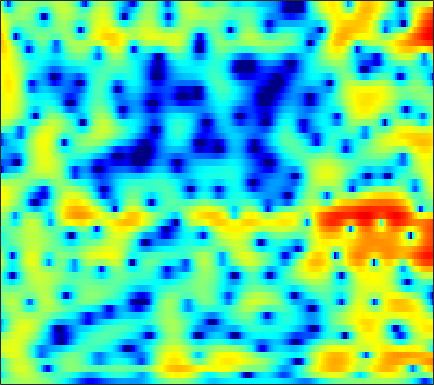

The table this chart was drawn from, first rows:
-1.0998, -0.83823, -0.47458, -0.11788, 0.12878, 0.4456, 0.72734, 0.92344, 1.1346, 1.3111, 1.4232, 1.4828, 1.5186, 1.4998, 1.4476, 1.3288, 1.173, 1.015, 0.75207, 0.45533, 0.1085, -0.18503, -0.60829, -1.0694
-6.033, -4.391, -2.627, -1.219, -0.3602, 0.5883, 1.322, 1.749, 2.174, 2.447, 2.57, 2.569, 2.451, 2.206, 1.936, 1.484, 0.9424, 0.485, -0.161, -0.79, -1.353, -1.712, -2.062, -2.262
-2.836, -1.938, -0.7623, 0.3447, 1.092, 1.942, 2.602, 2.989, 3.335, 3.482, 3.439, 3.287, 2.891, 2.265, 1.645, 0.577, -0.8206, -2.142, -4.407, -7.461, -11.94, -15.92, -14.78, -9.999
-3.684, -2.304, -0.8074, 0.3887, 1.124, 1.876, 2.402, 2.672, 2.854, 2.821, 2.605, 2.321, 1.802, 1.146, 0.569, -0.2714, -1.145, -1.795, -2.59, -3.221, -3.624, -3.737, -3.657, -3.337
1.446, 1.967, 2.579, 3.09, 3.391, 3.639, 3.713, 3.649, 3.395, 2.925, 2.227, 1.53, 0.3753, -1.063, -2.345, -4.352, -6.701, -8.54, -10.61, -11.13, -10.04, -8.837, -7.262, -5.934
2.944, 3.287, 3.665, 3.927, 4.056, 4.106, 4.003, 3.817, 3.413, 2.816, 2.01, 1.258, 0.0552, -1.421, -2.704, -4.639, -6.73, -8.253, -9.759, -10.27, -9.949, -9.493, -8.874, -8.404
2.204, 2.563, 2.985, 3.31, 3.492, 3.647, 3.676, 3.612, 3.408, 3.06, 2.561, 2.089, 1.338, 0.4461, -0.2818, -1.337, -2.442, -3.287, -4.425, -5.563, -6.737, -7.662, -9.032, -10.64
-0.1449, 0.359, 1.048, 1.726, 2.191, 2.733, 3.149, 3.37, 3.523, 3.516, 3.352, 3.127, 2.69, 2.103, 1.565, 0.7202, -0.2684, -1.117, -2.369, -3.797, -5.408, -6.745, -8.72, -10.9
-7.494, -5.55, -3.154, -1.17, 0.05002, 1.361, 2.36, 2.929, 3.483, 3.814, 3.948, 3.921, 3.733, 3.374, 2.993, 2.338, 1.511, 0.7689, -0.3963, -1.79, -3.433, -4.867, -7.106, -9.842
-8.495, -6.631, -4.255, -2.245, -0.9777, 0.3944, 1.46, 2.07, 2.676, 3.067, 3.283, 3.335, 3.289, 3.107, 2.889, 2.498, 1.988, 1.524, 0.7937, -0.0779, -1.088, -1.939, -3.166, -4.48
-3.596, -2.852, -1.833, -0.8584, -0.2, 0.5372, 1.083, 1.373, 1.601, 1.669, 1.619, 1.526, 1.377, 1.241, 1.171, 1.112, 1.07, 1.026, 0.9128, 0.7175, 0.4208, 0.1369, -0.3165, -0.8287
-2.3, -1.317, -0.2207, 0.6188, 1.077, 1.443, 1.533, 1.409, 0.9673, 0.1965, -0.8953, -1.88, -3.15, -3.837, -3.652, -2.643, -1.355, -0.4628, 0.4867, 1.146, 1.525, 1.642, 1.598, 1.383
-0.8653, 0.1135, 1.086, 1.764, 2.072, 2.243, 2.102, 1.794, 1.032, -0.2032, -2.08, -4.07, -7.788, -11.58, -10.13, -5.795, -2.614, -0.9204, 0.6573, 1.669, 2.234, 2.414, 2.356, 1.984
-0.1925, 0.2008, 0.6275, 0.9185, 1.062, 1.149, 1.107, 0.9884, 0.7266, 0.3568, -0.08284, -0.4088, -0.7357, -0.8208, -0.6589, -0.1942, 0.4226, 0.8905, 1.431, 1.789, 1.922, 1.854, 1.529, 0.8904
-0.9435, -0.994, -1.084, -1.173, -1.212, -1.201, -1.103, -0.9702, -0.7283, -0.4415, -0.1385, 0.09116, 0.4089, 0.7319, 0.9746, 1.289, 1.579, 1.759, 1.925, 1.98, 1.901, 1.732, 1.374, 0.8434
-2.103, -2.761, -3.798, -4.888, -5.598, -6.071, -5.728, -5.014, -3.766, -2.487, -1.327, -0.5596, 0.3062, 1.011, 1.433, 1.878, 2.195, 2.351, 2.457, 2.45, 2.34, 2.195, 1.912, 1.546
-2.103, -3.382, -5.697, -9.165, -13.28, -26.87, -16.51, -10.89, -6.625, -3.839, -1.82, -0.6571, 0.5579, 1.457, 1.963, 2.431, 2.686, 2.763, 2.735, 2.596, 2.377, 2.191, 1.91, 1.618
0.08377, -0.9754, -2.536, -4.034, -4.924, -5.579, -5.309, -4.58, -3.212, -1.7, -0.2869, 0.6389, 1.65, 2.382, 2.735, 2.943, 2.864, 2.633, 2.115, 1.422, 0.6715, 0.183, -0.2337, -0.3595
1.88, 0.6704, -1.093, -2.936, -4.215, -5.193, -4.884, -3.901, -2.16, -0.4002, 1.152, 2.117, 3.093, 3.703, 3.909, 3.833, 3.329, 2.614, 1.148, -1.086, -4.4, -7.715, -10.41, -7.144
1.04, -0.2722, -2.486, -5.632, -9.116, -16.22, -12.76, -7.886, -3.746, -0.9946, 0.9418, 2.016, 3.042, 3.659, 3.865, 3.807, 3.351, 2.73, 1.514, -0.1403, -2.153, -3.586, -4.486, -3.816
-1.362, -1.776, -2.42, -3.071, -3.465, -3.653, -3.265, -2.642, -1.548, -0.4003, 0.638, 1.295, 1.981, 2.429, 2.609, 2.644, 2.454, 2.187, 1.689, 1.085, 0.4799, 0.06207, -0.3658, -0.6065
-3.705, -3.165, -2.607, -2.163, -1.883, -1.478, -1.022, -0.6396, -0.07908, 0.5017, 1.053, 1.417, 1.815, 2.087, 2.209, 2.25, 2.158, 2.017, 1.739, 1.384, 0.9911, 0.6725, 0.2353, -0.2065
-4.281, -3.416, -2.504, -1.825, -1.399, -0.8788, -0.4128, -0.05733, 0.4249, 0.8912, 1.329, 1.628, 1.951, 2.178, 2.266, 2.276, 2.162, 1.994, 1.677, 1.286, 0.8282, 0.4841, 0.02136, -0.4606
-2.585, -2.127, -1.698, -1.447, -1.311, -1.186, -0.9515, -0.667, -0.143, 0.4977, 1.155, 1.597, 2.075, 2.381, 2.482, 2.448, 2.216, 1.91, 1.349, 0.6369, -0.1675, -0.7517, -1.377, -1.7
-0.9346, -0.5964, -0.7018, -1.379, -2.337, -4.037, -5.388, -5.279, -3.546, -1.411, 0.298, 1.248, 2.116, 2.586, 2.73, 2.659, 2.292, 1.821, 0.877, -0.5225, -2.535, -4.656, -8.095, -9.181
0.4254, 0.6489, 0.2902, -0.8948, -2.456, -5.514, -9.308, -9.498, -6.094, -3.166, -1.363, -0.5371, 0.04511, 0.2023, 0.143, -0.08629, -0.4387, -0.7607, -1.348, -2.215, -3.425, -4.61, -6.113, -6.018
2.693, 2.541, 2.119, 1.425, 0.7972, -0.09839, -0.8738, -1.314, -1.695, -2.008, -2.457, -3.011, -4.082, -5.484, -6.655, -7.916, -8.235, -7.857, -6.948, -6, -5.155, -4.497, -3.559, -2.43
4.518, 4.23, 3.757, 3.197, 2.726, 2.023, 1.252, 0.6136, -0.3414, -1.506, -2.984, -4.394, -6.866, -10.4, -14.32, -23.98, -22.98, -17.14, -13.21, -10.82, -8.911, -7.563, -5.738, -3.939
5.111, 4.807, 4.359, 3.869, 3.45, 2.827, 2.1, 1.489, 0.5383, -0.5863, -1.94, -3.124, -4.952, -7.025, -8.633, -10.62, -12.2, -13.21, -14.66, -16.23, -15.91, -13.61, -9.79, -6.554
4.45, 4.181, 3.832, 3.466, 3.176, 2.76, 2.288, 1.885, 1.27, 0.5507, -0.2822, -0.985, -2.035, -3.206, -4.163, -5.556, -7.14, -8.535, -10.81, -13.34, -13.81, -11.81, -8.397, -5.517
1.859, 1.669, 1.501, 1.392, 1.339, 1.269, 1.19, 1.107, 0.9731, 0.7924, 0.5629, 0.3469, 0.008071, -0.4081, -0.7696, -1.305, -1.875, -2.301, -2.768, -3.02, -2.917, -2.602, -1.929, -1.154
-4.19, -4.061, -3.623, -3.1, -2.755, -2.368, -2.025, -1.754, -1.357, -0.9084, -0.4401, -0.09831, 0.3154, 0.6597, 0.8635, 1.063, 1.192, 1.262, 1.336, 1.415, 1.504, 1.587, 1.681, 1.728
-17.89, -13.43, -10.37, -8.823, -8.268, -7.962, -7.826, -7.535, -6.669, -5.291, -3.691, -2.525, -1.134, 0.04742, 0.7892, 1.598, 2.225, 2.59, 2.948, 3.187, 3.303, 3.318, 3.225, 3.007
-11.49, -11.31, -10.97, -11.11, -11.69, -13.54, -17.48, -23.22, -19.45, -12.04, -7.633, -5.246, -2.787, -0.9085, 0.2202, 1.428, 2.353, 2.885, 3.403, 3.718, 3.851, 3.83, 3.657, 3.32
-7.842, -8.339, -8.876, -9.474, -10.02, -10.88, -11.71, -11.88, -10.89, -8.743, -6.277, -4.543, -2.509, -0.7874, 0.3106, 1.53, 2.486, 3.043, 3.579, 3.881, 3.96, 3.873, 3.575, 3.066
-7.741, -7.949, -7.988, -7.839, -7.732, -7.52, -7.197, -6.81, -6.061, -5.034, -3.785, -2.768, -1.371, -0.03272, 0.8953, 1.989, 2.892, 3.422, 3.924, 4.184, 4.18, 4.003, 3.514, 2.725
-13.37, -11.57, -9.354, -7.843, -7.097, -6.507, -6.171, -5.98, -5.612, -4.94, -3.907, -2.924, -1.476, -0.02909, 0.9759, 2.166, 3.141, 3.721, 4.279, 4.575, 4.592, 4.405, 3.856, 2.937
-11.05, -9.461, -7.478, -6.323, -5.977, -6.196, -7.19, -8.473, -10.68, -11.71, -9.36, -6.856, -3.954, -1.657, -0.2723, 1.217, 2.374, 3.07, 3.775, 4.23, 4.437, 4.408, 4.122, 3.522
-1.986, -2.084, -2.159, -2.392, -2.807, -3.775, -5.402, -7.162, -10.18, -12.02, -9.805, -7.428, -4.861, -2.999, -1.914, -0.7271, 0.3053, 1.004, 1.85, 2.574, 3.111, 3.376, 3.522, 3.411
1.982, 1.92, 1.73, 1.389, 1.005, 0.3211, -0.5312, -1.232, -2.139, -2.849, -3.248, -3.443, -3.702, -4.081, -4.408, -4.641, -4.241, -3.454, -2.003, -0.5493, 0.6477, 1.341, 1.96, 2.264
3.645, 3.793, 3.814, 3.664, 3.442, 2.985, 2.386, 1.848, 1.026, 0.06984, -1.073, -2.107, -3.876, -6.403, -9.254, -16.38, -22.44, -12.92, -7.322, -4.184, -2.162, -1.13, -0.2386, 0.217
3.79, 4.086, 4.298, 4.301, 4.178, 3.851, 3.337, 2.841, 2.027, 1.038, -0.1509, -1.169, -2.719, -4.443, -5.764, -7.208, -7.628, -7.136, -5.881, -4.542, -3.453, -2.865, -2.378, -2.233
3.54, 3.936, 4.281, 4.399, 4.339, 4.078, 3.605, 3.119, 2.314, 1.353, 0.2747, -0.5873, -1.744, -2.83, -3.527, -4.218, -4.602, -4.676, -4.577, -4.347, -4.133, -4.037, -4.058, -4.295
3.516, 4.065, 4.553, 4.771, 4.755, 4.495, 3.981, 3.426, 2.481, 1.318, -0.01224, -1.083, -2.503, -3.778, -4.531, -5.174, -5.423, -5.428, -5.325, -5.233, -5.214, -5.274, -5.485, -5.851
3.807, 4.519, 5.135, 5.406, 5.397, 5.099, 4.479, 3.805, 2.593, 0.9982, -1.018, -2.847, -5.748, -8.966, -10.86, -11.1, -9.62, -8.531, -7.495, -6.976, -6.875, -7.028, -7.435, -7.959
4.206, 4.856, 5.416, 5.637, 5.591, 5.257, 4.596, 3.88, 2.607, 0.922, -1.271, -3.34, -6.869, -11.55, -15.08, -14.51, -11.37, -9.802, -8.675, -8.38, -8.795, -9.539, -11.04, -12.96
4.368, 4.799, 5.157, 5.259, 5.161, 4.806, 4.196, 3.565, 2.518, 1.238, -0.2702, -1.501, -3.189, -4.732, -5.659, -6.462, -6.873, -7.078, -7.453, -8.119, -9.265, -10.53, -13.05, -17.04
4.361, 4.64, 4.825, 4.798, 4.64, 4.241, 3.651, 3.095, 2.217, 1.222, 0.1622, -0.6484, -1.706, -2.677, -3.321, -4.077, -4.742, -5.211, -5.856, -6.619, -7.518, -8.287, -9.418, -10.49
4.569, 4.752, 4.8, 4.625, 4.358, 3.833, 3.135, 2.522, 1.584, 0.575, -0.4294, -1.164, -2.048, -2.784, -3.219, -3.692, -4.068, -4.326, -4.699, -5.126, -5.62, -6.017, -6.54, -6.99
5.349, 5.411, 5.262, 4.858, 4.407, 3.632, 2.656, 1.806, 0.5358, -0.8718, -2.364, -3.431, -4.576, -5.168, -5.209, -4.884, -4.439, -4.181, -4.008, -4.037, -4.298, -4.637, -5.172, -5.751
6.586, 6.435, 5.947, 5.178, 4.429, 3.254, 1.913, 0.7912, -0.8691, -2.903, -5.619, -8.407, -13.62, -15.3, -11.45, -7.458, -5.052, -3.916, -3.038, -2.775, -3.039, -3.579, -4.791, -6.58
7.329, 6.849, 5.817, 4.362, 3.027, 1.023, -0.9345, -2.126, -3.257, -4.185, -5.376, -6.522, -8.007, -8.052, -6.851, -4.715, -2.96, -1.998, -1.215, -0.9884, -1.277, -1.839, -3.186, -5.334
6.822, 6.02, 4.464, 2.214, -0.06944, -4.447, -11.88, -18.51, -10.74, -6.63, -4.654, -3.807, -3.072, -2.452, -1.999, -1.383, -0.8251, -0.4994, -0.2361, -0.1486, -0.2644, -0.4758, -0.8868, -1.397
5.838, 4.999, 3.587, 1.801, 0.2058, -2.155, -4.297, -5.176, -4.935, -3.893, -2.87, -2.256, -1.665, -1.318, -1.161, -1.115, -1.184, -1.307, -1.496, -1.629, -1.644, -1.569, -1.329, -1.012
5.171, 4.416, 3.335, 2.222, 1.424, 0.4979, -0.2193, -0.5723, -0.7854, -0.7816, -0.6866, -0.6291, -0.6507, -0.8611, -1.166, -1.801, -2.736, -3.606, -4.877, -5.962, -6.175, -5.592, -4.264, -2.793
4.27, 3.347, 2.18, 1.266, 0.8047, 0.4908, 0.4348, 0.4997, 0.6165, 0.7319, 0.7899, 0.7396, 0.5063, 0.04784, -0.5153, -1.598, -3.233, -4.979, -8.561, -15.78, -24.75, -12.96, -7.093, -3.823
1.978, 0.1116, -2.539, -4.357, -4.368, -3.088, -1.554, -0.5987, 0.3612, 0.9902, 1.333, 1.431, 1.36, 1.062, 0.6843, -0.05162, -1.044, -1.966, -3.296, -4.371, -4.593, -4.002, -2.621, -1.127
0.3288, -2.227, -7.098, -13.1, -11.17, -6.251, -3.292, -1.869, -0.6188, 0.1487, 0.576, 0.7612, 0.8704, 0.8358, 0.7531, 0.5484, 0.2653, 0.03242, -0.2409, -0.3934, -0.3657, -0.2017, 0.1632, 0.6541
